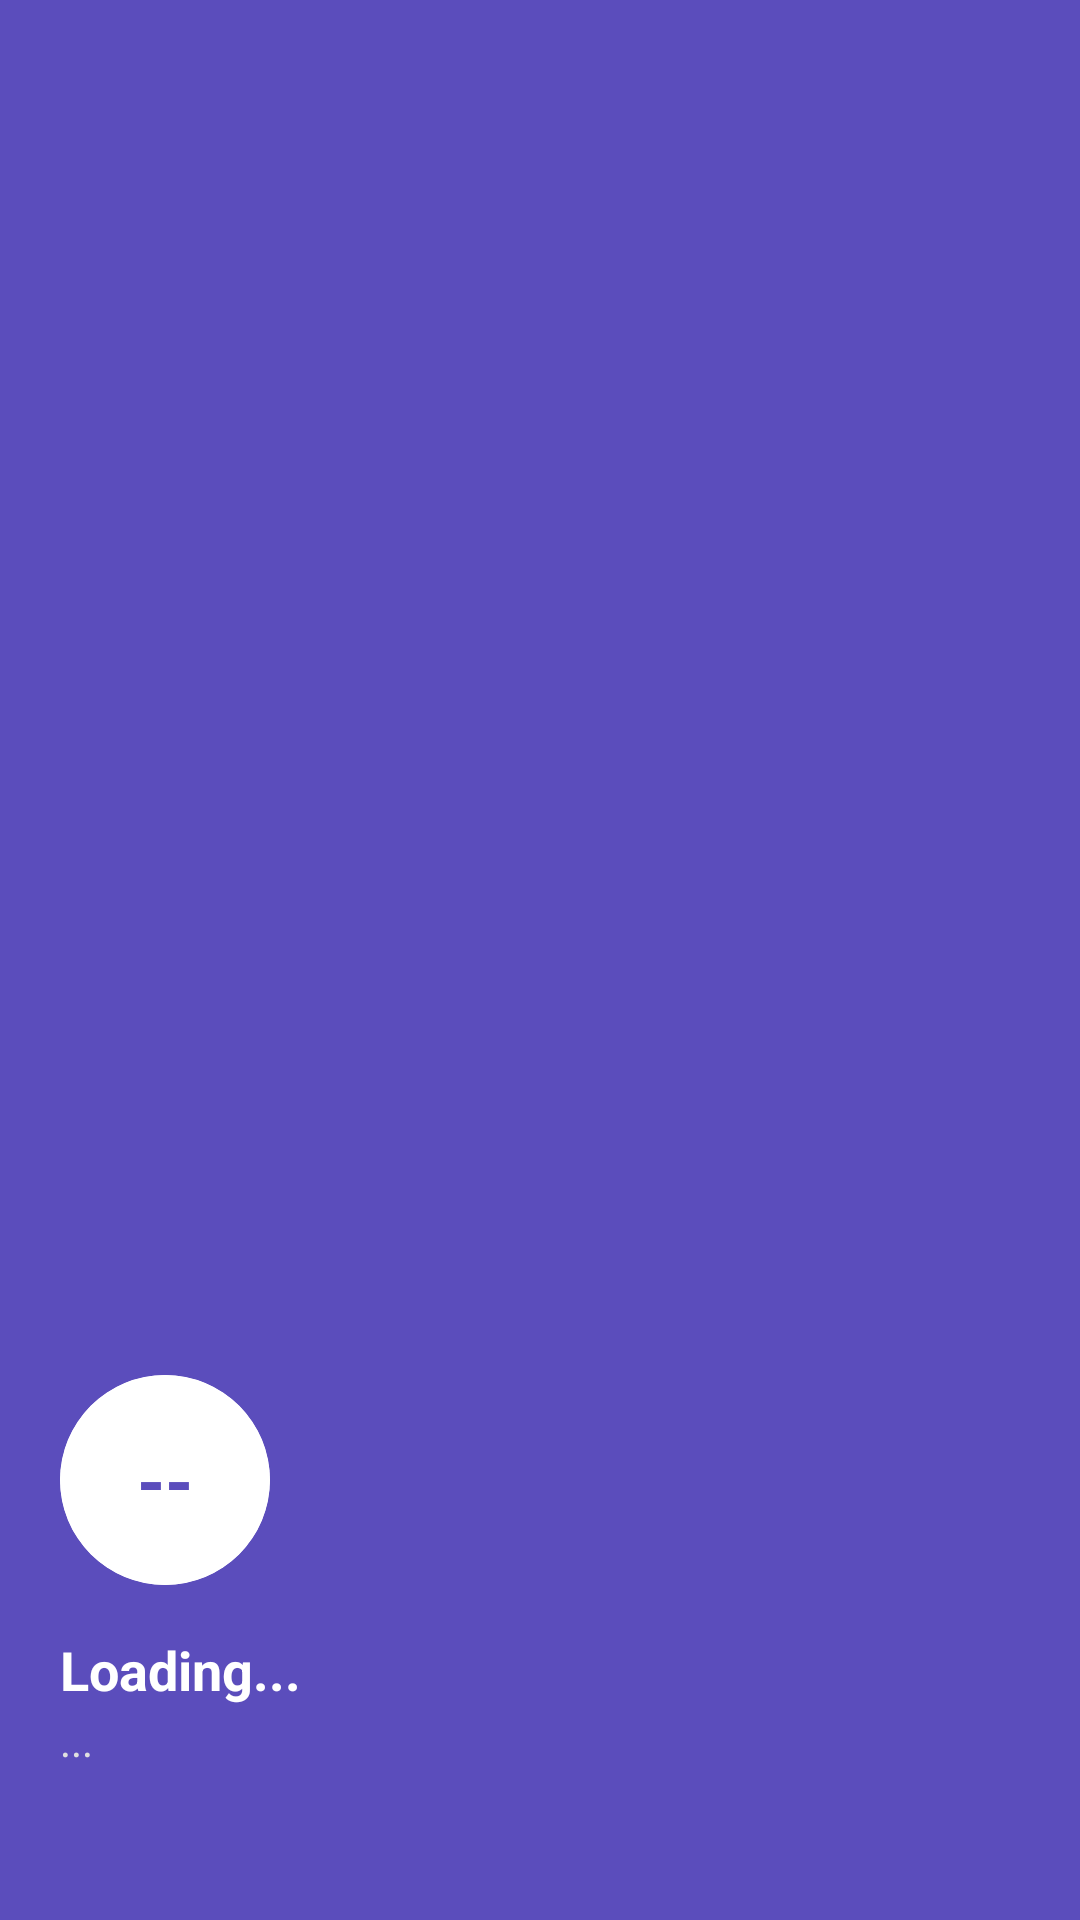

The Android layout XML behind this screen, and the referenced resources:
<!-- AndroidManifest.xml: application theme Theme.MyApplication -->
<!-- res/layout/nav_header.xml -->
<?xml version="1.0" encoding="utf-8"?>
<LinearLayout xmlns:android="http://schemas.android.com/apk/res/android"
    xmlns:app="http://schemas.android.com/apk/res-auto"
    android:layout_width="match_parent"
    android:layout_height="wrap_content"
    android:background="#5B4DBC"
    android:gravity="bottom"
    android:orientation="vertical"
    android:paddingStart="20dp"
    android:paddingEnd="20dp"
    android:paddingTop="40dp"
    android:paddingBottom="24dp"
    android:theme="@style/ThemeOverlay.AppCompat.Dark">

    <androidx.cardview.widget.CardView
        android:layout_width="70dp"
        android:layout_height="70dp"
        app:cardCornerRadius="35dp"
        app:cardElevation="0dp"
        android:layout_marginBottom="16dp">

        <TextView
            android:id="@+id/tvNavInitials"
            android:layout_width="match_parent"
            android:layout_height="match_parent"
            android:background="#FFFFFF"
            android:gravity="center"
            android:text="--"
            android:textColor="#5B4DBC"
            android:textSize="24sp"
            android:textStyle="bold"/>
    </androidx.cardview.widget.CardView>

    <TextView
        android:id="@+id/tvNavName"
        android:layout_width="match_parent"
        android:layout_height="wrap_content"
        android:text="Loading..."
        android:textStyle="bold"
        android:textColor="#FFFFFF"
        android:textSize="18sp"
        android:layout_marginBottom="2dp"/>

    <TextView
        android:id="@+id/tvNavEmail"
        android:layout_width="wrap_content"
        android:layout_height="wrap_content"
        android:text="..."
        android:textColor="#E0E0E0"
        android:textSize="14sp"/>

    <TextView
        android:id="@+id/tvNavStatus"
        android:layout_width="wrap_content"
        android:layout_height="wrap_content"
        android:text=""
        android:textColor="#D3D3D3"
        android:textSize="15sp"
        android:layout_marginTop="6dp"
        android:textStyle="italic"/>
</LinearLayout>
<!-- resources referenced by this layout -->
<resources>
  <style name="Theme.MyApplication" parent="Theme.MaterialComponents.DayNight.NoActionBar">
          <item name="colorPrimary">@color/purple_500</item>
  
          <item name="colorPrimaryVariant">@color/purple_500</item>
  
          <item name="colorOnPrimary">@color/white</item>
  
          <item name="android:statusBarColor">@color/purple_500</item>
          <item name="android:windowLightStatusBar">false</item> </style>
  <color name="purple_500">#5B4DBC</color>
  <color name="white">#FFFFFFFF</color>
</resources>
